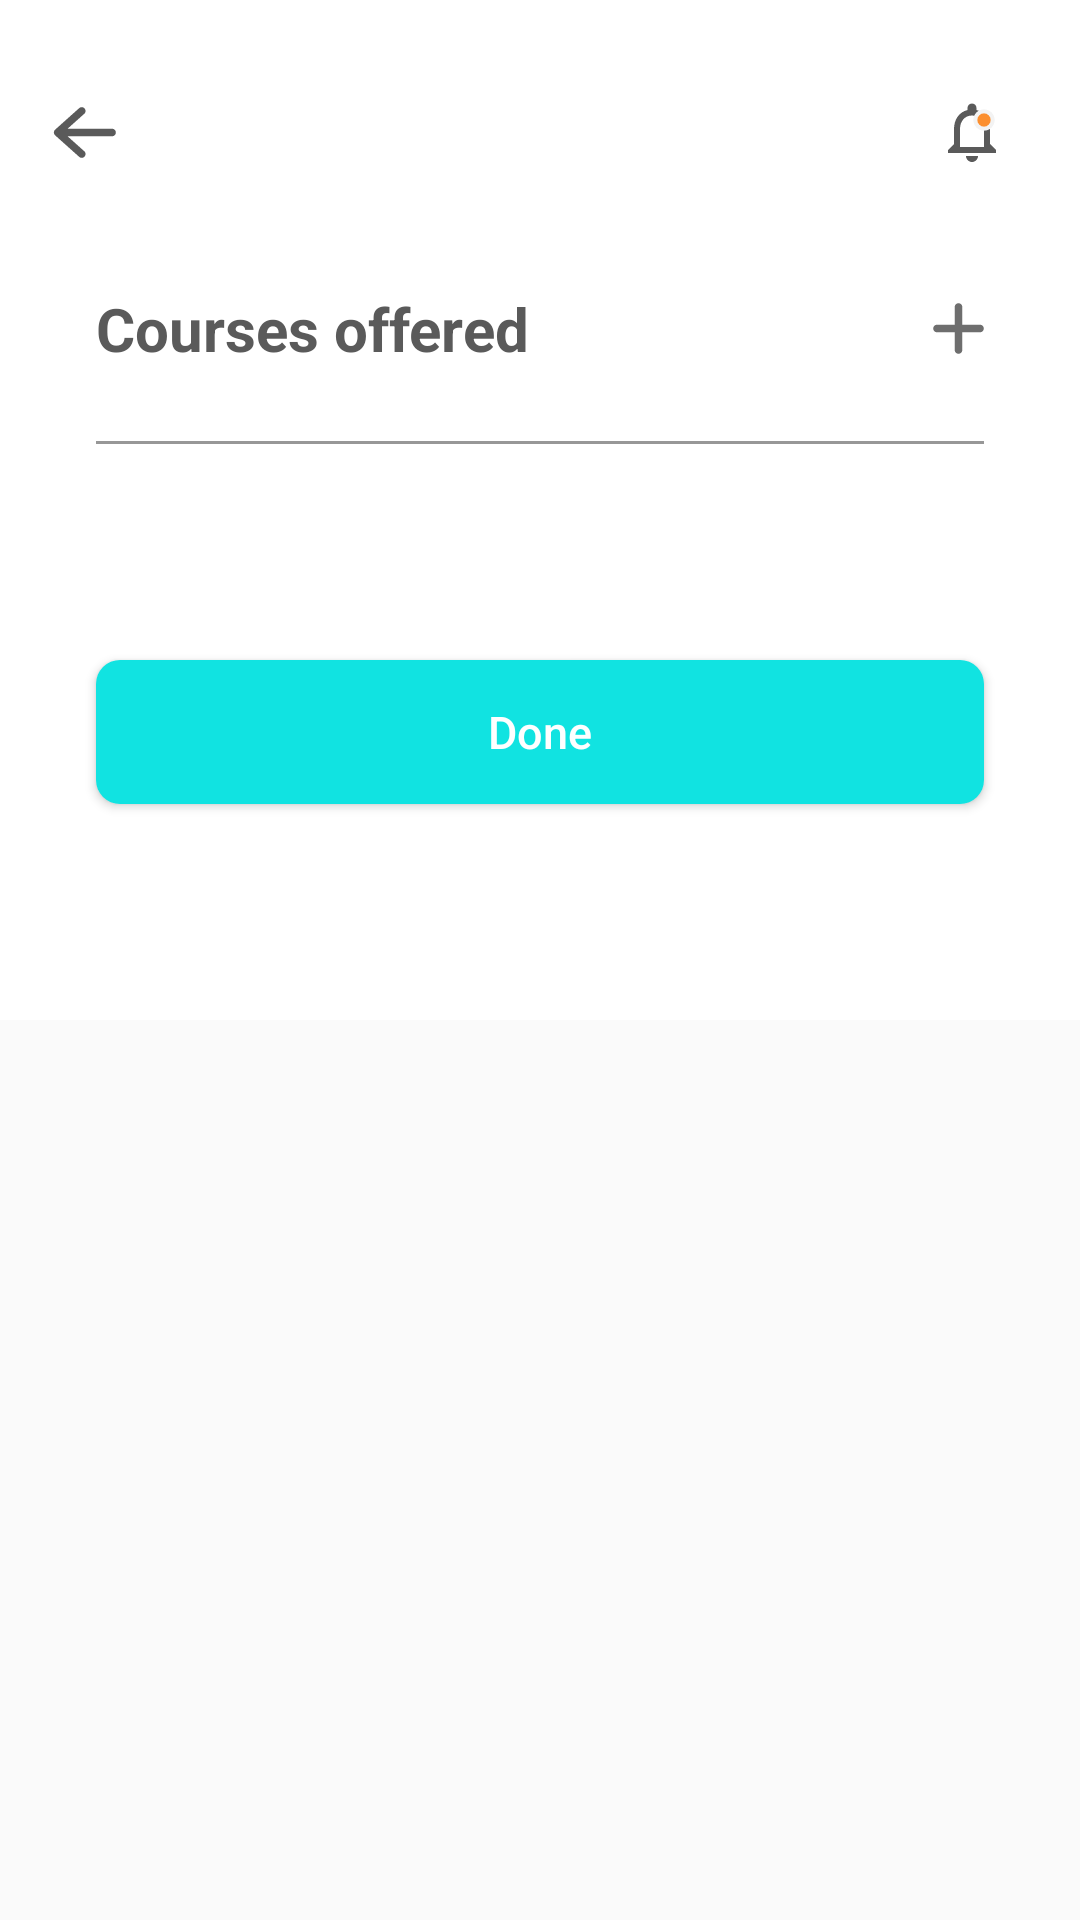

Layout XML and referenced resources for this Android screen:
<!-- AndroidManifest.xml: application theme AppTheme -->
<!-- res/layout/fragment_add_all_courses.xml -->
<?xml version="1.0" encoding="utf-8"?>
<ScrollView xmlns:android="http://schemas.android.com/apk/res/android"
    xmlns:app="http://schemas.android.com/apk/res-auto"
    xmlns:tools="http://schemas.android.com/tools"
    android:layout_width="match_parent"
    android:layout_height="match_parent"
    tools:context=".ui.add_course.ViewAllCoursesAddedFragment">

    <androidx.constraintlayout.widget.ConstraintLayout
        android:layout_width="match_parent"
        android:layout_height="wrap_content"
        android:background="@color/white">

        <com.google.android.material.appbar.MaterialToolbar
            android:id="@+id/toolbar"
            android:layout_width="match_parent"
            android:layout_height="?attr/actionBarSize"
            android:layout_marginTop="16dp"
            android:elevation="0dp"
            app:layout_constraintEnd_toEndOf="parent"
            app:layout_constraintStart_toStartOf="parent"
            app:layout_constraintTop_toTopOf="parent"
            app:navigationIcon="@drawable/ic_back">

            <ImageView
                android:id="@+id/notifications"
                android:layout_width="24dp"
                android:layout_height="24dp"
                android:layout_gravity="end"
                android:layout_marginEnd="24dp"
                android:contentDescription="@string/notifications"
                android:src="@drawable/ic_notification" />
        </com.google.android.material.appbar.MaterialToolbar>

        <TextView
            android:id="@+id/textView3"
            android:layout_width="wrap_content"
            android:layout_height="wrap_content"
            android:layout_marginStart="32dp"
            android:layout_marginTop="24dp"
            android:text="@string/courses_offered"
            android:textColor="@color/colorTextPrimary"
            android:textSize="20sp"
            android:textStyle="bold"
            app:layout_constraintStart_toStartOf="parent"
            app:layout_constraintTop_toBottomOf="@+id/toolbar" />




        <ImageView
            android:id="@+id/add_courses_iv"
            android:layout_width="wrap_content"
            android:layout_height="wrap_content"
            android:layout_marginEnd="32dp"
            android:src="@drawable/ic_add"
            app:layout_constraintBottom_toBottomOf="@id/textView3"
            app:layout_constraintEnd_toEndOf="parent"
            app:layout_constraintTop_toTopOf="@+id/textView3"
            android:contentDescription="@string/add_course" />

        <View
            android:id="@+id/view3"
            android:layout_width="0dp"
            android:layout_height="1dp"
            android:layout_marginTop="24dp"
            android:background="@color/ash"
            app:layout_constraintEnd_toEndOf="@id/add_courses_iv"

            app:layout_constraintStart_toStartOf="@id/textView3"
            app:layout_constraintTop_toBottomOf="@id/textView3" />

        <androidx.recyclerview.widget.RecyclerView
            android:id="@+id/course_offered_rv"
            android:layout_width="0dp"
            android:layout_height="wrap_content"
            android:layout_marginBottom="72dp"
            app:layout_constraintBottom_toTopOf="@id/done_button"
            app:layout_constraintEnd_toEndOf="@+id/view3"
            app:layout_constraintHorizontal_bias="0.0"
            app:layout_constraintStart_toStartOf="@+id/view3"
            app:layout_constraintTop_toBottomOf="@+id/view3"
            app:layout_constraintVertical_bias="0.0" />
        <Button
            android:id="@+id/done_button"
            android:layout_width="0dp"
            android:layout_height="wrap_content"
            android:layout_marginBottom="72dp"
            android:background="@drawable/button_background"
            android:text="@string/done"
            android:textAllCaps="false"
            android:textColor="@android:color/white"
            android:textSize="15sp"
            app:layout_constraintBottom_toBottomOf="parent"
            app:layout_constraintEnd_toEndOf="@+id/course_offered_rv"
            app:layout_constraintStart_toStartOf="@+id/textView3" />


    </androidx.constraintlayout.widget.ConstraintLayout>
</ScrollView>
<!-- resources referenced by this layout -->
<resources>
  <color name="ash">#979797</color>
  <color name="colorTextPrimary">#5A5A5A</color>
  <color name="white">#FFFFFFFF</color>
  <!-- drawable button_background (drawable) -->
  <?xml version="1.0" encoding="utf-8"?>
  <shape android:shape="rectangle" xmlns:android="http://schemas.android.com/apk/res/android">
  
  
      <solid android:color="@color/colorPrimary"/>
      <corners android:radius="8dp"/>
  
  
  </shape>
  <!-- drawable ic_add (drawable) -->
  <vector xmlns:android="http://schemas.android.com/apk/res/android"
      xmlns:tools="http://schemas.android.com/tools"
      android:width="17dp"
      android:height="17dp"
      android:viewportWidth="17"
      android:viewportHeight="17">
    <path
        android:pathData="M8.3279,0.0743L8.5,0.0625C8.8058,0.0625 9.1013,0.1733 9.3318,0.3743C9.5623,0.5753 9.7122,0.853 9.7538,1.156L9.7656,1.3281V7.2344H15.6719C15.9777,7.2344 16.2732,7.3451 16.5037,7.5462C16.7342,7.7472 16.8841,8.0249 16.9257,8.3279L16.9375,8.5C16.9375,8.8058 16.8267,9.1013 16.6257,9.3318C16.4247,9.5623 16.147,9.7122 15.844,9.7538L15.6719,9.7656H9.7656V15.6719C9.7656,15.9777 9.6549,16.2732 9.4538,16.5037C9.2528,16.7342 8.9751,16.8841 8.6721,16.9257L8.5,16.9375C8.1942,16.9375 7.8987,16.8267 7.6682,16.6257C7.4377,16.4247 7.2878,16.147 7.2462,15.844L7.2344,15.6719V9.7656H1.3281C1.0223,9.7656 0.7268,9.6549 0.4963,9.4538C0.2658,9.2528 0.1159,8.9751 0.0743,8.6721L0.0625,8.5C0.0625,8.1942 0.1733,7.8987 0.3743,7.6682C0.5753,7.4377 0.853,7.2878 1.156,7.2462L1.3281,7.2344H7.2344V1.3281C7.2344,1.0223 7.3451,0.7268 7.5462,0.4963C7.7472,0.2658 8.0249,0.1159 8.3279,0.0743L8.5,0.0625L8.3279,0.0743Z"
        android:fillColor="#6E6E6E"
        tools:ignore="VectorPath" />
  </vector>
  <!-- drawable ic_notification (drawable) -->
  <vector xmlns:android="http://schemas.android.com/apk/res/android"
      android:width="27dp"
      android:height="27dp"
      android:viewportWidth="27"
      android:viewportHeight="27">
      <group>
          <clip-path android:pathData="M0,0h27v27h-27z" />
          <path
              android:fillColor="#5A5A5A"
              android:pathData="M13.5,24.75C14.7375,24.75 15.75,23.7375 15.75,22.5H11.25C11.25,23.7375 12.2625,24.75 13.5,24.75ZM20.25,18V12.375C20.25,8.9213 18.4163,6.03 15.1875,5.265V4.5C15.1875,3.5663 14.4338,2.8125 13.5,2.8125C12.5662,2.8125 11.8125,3.5663 11.8125,4.5V5.265C8.595,6.03 6.75,8.91 6.75,12.375V18L4.5,20.25V21.375H22.5V20.25L20.25,18ZM18,19.125H9V12.375C9,9.585 10.6988,7.3125 13.5,7.3125C16.3013,7.3125 18,9.585 18,12.375V19.125Z" />
          <path
              android:fillColor="#FC8F2F"
              android:pathData="M18,9m-3.25,0a3.25,3.25 0,1 1,6.5 0a3.25,3.25 0,1 1,-6.5 0"
              android:strokeWidth="1.5"
              android:strokeColor="#F3F3F3" />
      </group>
  </vector>
  <string name="add_course">Add course</string>
  <string name="courses_offered">Courses offered</string>
  <string name="done">Done</string>
  <string name="notifications">notifications</string>
  <style name="AppTheme" parent="Theme.AppCompat.Light.DarkActionBar">
          
          <item name="colorPrimary">@color/colorPrimary</item>
          <item name="colorPrimaryDark">@color/colorPrimaryDark</item>
          <item name="colorAccent">@color/colorAccent</item>
          <item name="android:textColorPrimary">@color/colorTextPrimary</item>
      </style>
  <color name="colorPrimary">#11E3E1</color>
  <color name="colorPrimaryDark">#3700B3</color>
  <color name="colorAccent">#FC8F2F</color>
</resources>
